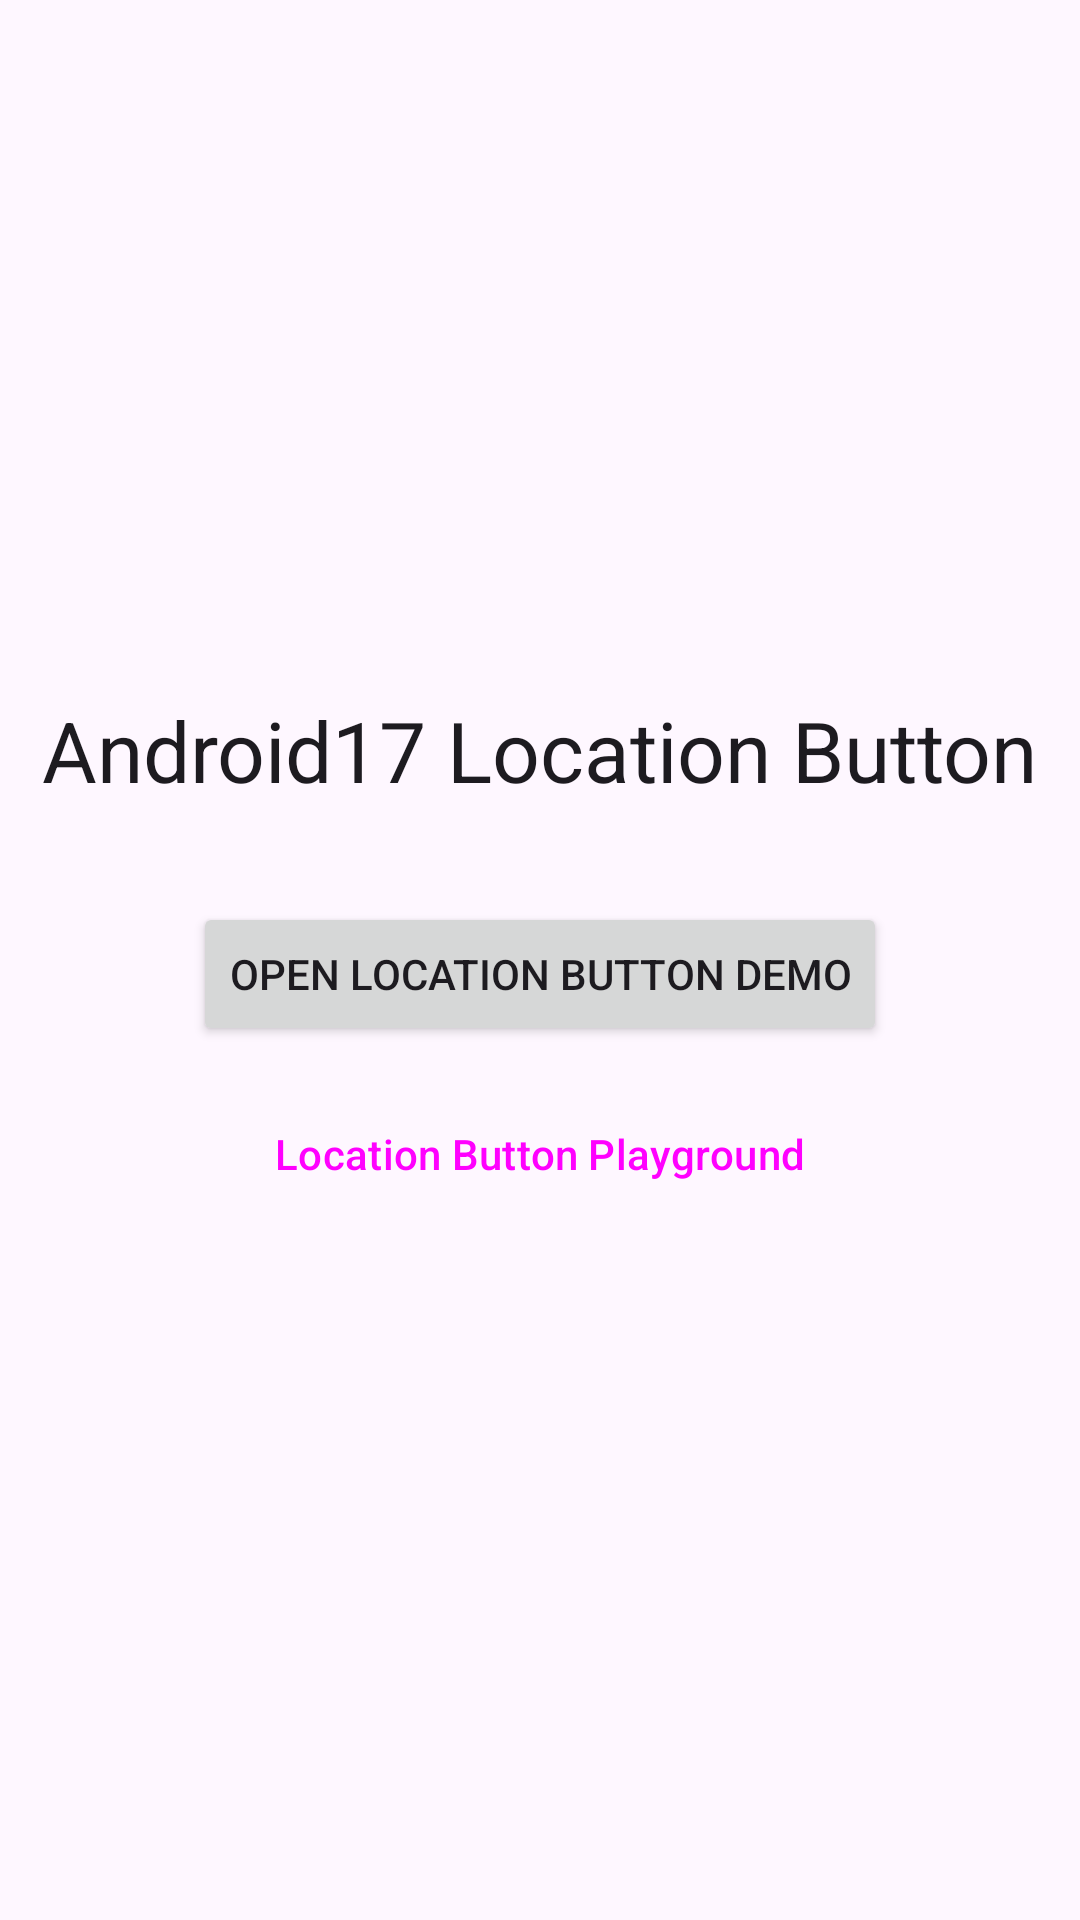

Produce the Android XML layout that renders to this screen, including the resource entries it uses.
<!-- AndroidManifest.xml: application theme Theme.Android17LocationButton -->
<!-- res/layout/activity_main.xml -->
<?xml version="1.0" encoding="utf-8"?>
<androidx.constraintlayout.widget.ConstraintLayout xmlns:android="http://schemas.android.com/apk/res/android"
    xmlns:app="http://schemas.android.com/apk/res-auto"
    xmlns:tools="http://schemas.android.com/tools"
    android:id="@+id/main"
    android:layout_width="match_parent"
    android:layout_height="match_parent"
    tools:context=".MainActivity">

    <TextView
        android:id="@+id/home_title"
        android:layout_width="wrap_content"
        android:layout_height="wrap_content"
        android:text="@string/app_name"
        android:textAppearance="?attr/textAppearanceHeadlineMedium"
        app:layout_constraintBottom_toTopOf="@id/open_demo_button"
        app:layout_constraintEnd_toEndOf="parent"
        app:layout_constraintStart_toStartOf="parent"
        app:layout_constraintTop_toTopOf="parent"
        app:layout_constraintVertical_chainStyle="packed" />

    <Button
        android:id="@+id/open_demo_button"
        android:layout_width="wrap_content"
        android:layout_height="wrap_content"
        android:layout_marginTop="32dp"
        android:text="@string/open_demo"
        app:layout_constraintBottom_toTopOf="@id/open_playground_button"
        app:layout_constraintEnd_toEndOf="parent"
        app:layout_constraintStart_toStartOf="parent"
        app:layout_constraintTop_toBottomOf="@id/home_title" />

    <Button
        android:id="@+id/open_playground_button"
        style="@style/Widget.Material3.Button.TonalButton"
        android:layout_width="wrap_content"
        android:layout_height="wrap_content"
        android:layout_marginTop="12dp"
        android:text="@string/open_playground"
        app:layout_constraintBottom_toBottomOf="parent"
        app:layout_constraintEnd_toEndOf="parent"
        app:layout_constraintStart_toStartOf="parent"
        app:layout_constraintTop_toBottomOf="@id/open_demo_button" />

</androidx.constraintlayout.widget.ConstraintLayout>
<!-- resources referenced by this layout -->
<resources>
  <string name="app_name">Android17 Location Button</string>
  <string name="open_demo">Open Location Button Demo</string>
  <string name="open_playground">Location Button Playground</string>
  <style name="Theme.Android17LocationButton" parent="Base.Theme.Android17LocationButton" />
  <style name="Base.Theme.Android17LocationButton" parent="Theme.Material3.DayNight.NoActionBar">
          
          
      </style>
</resources>
